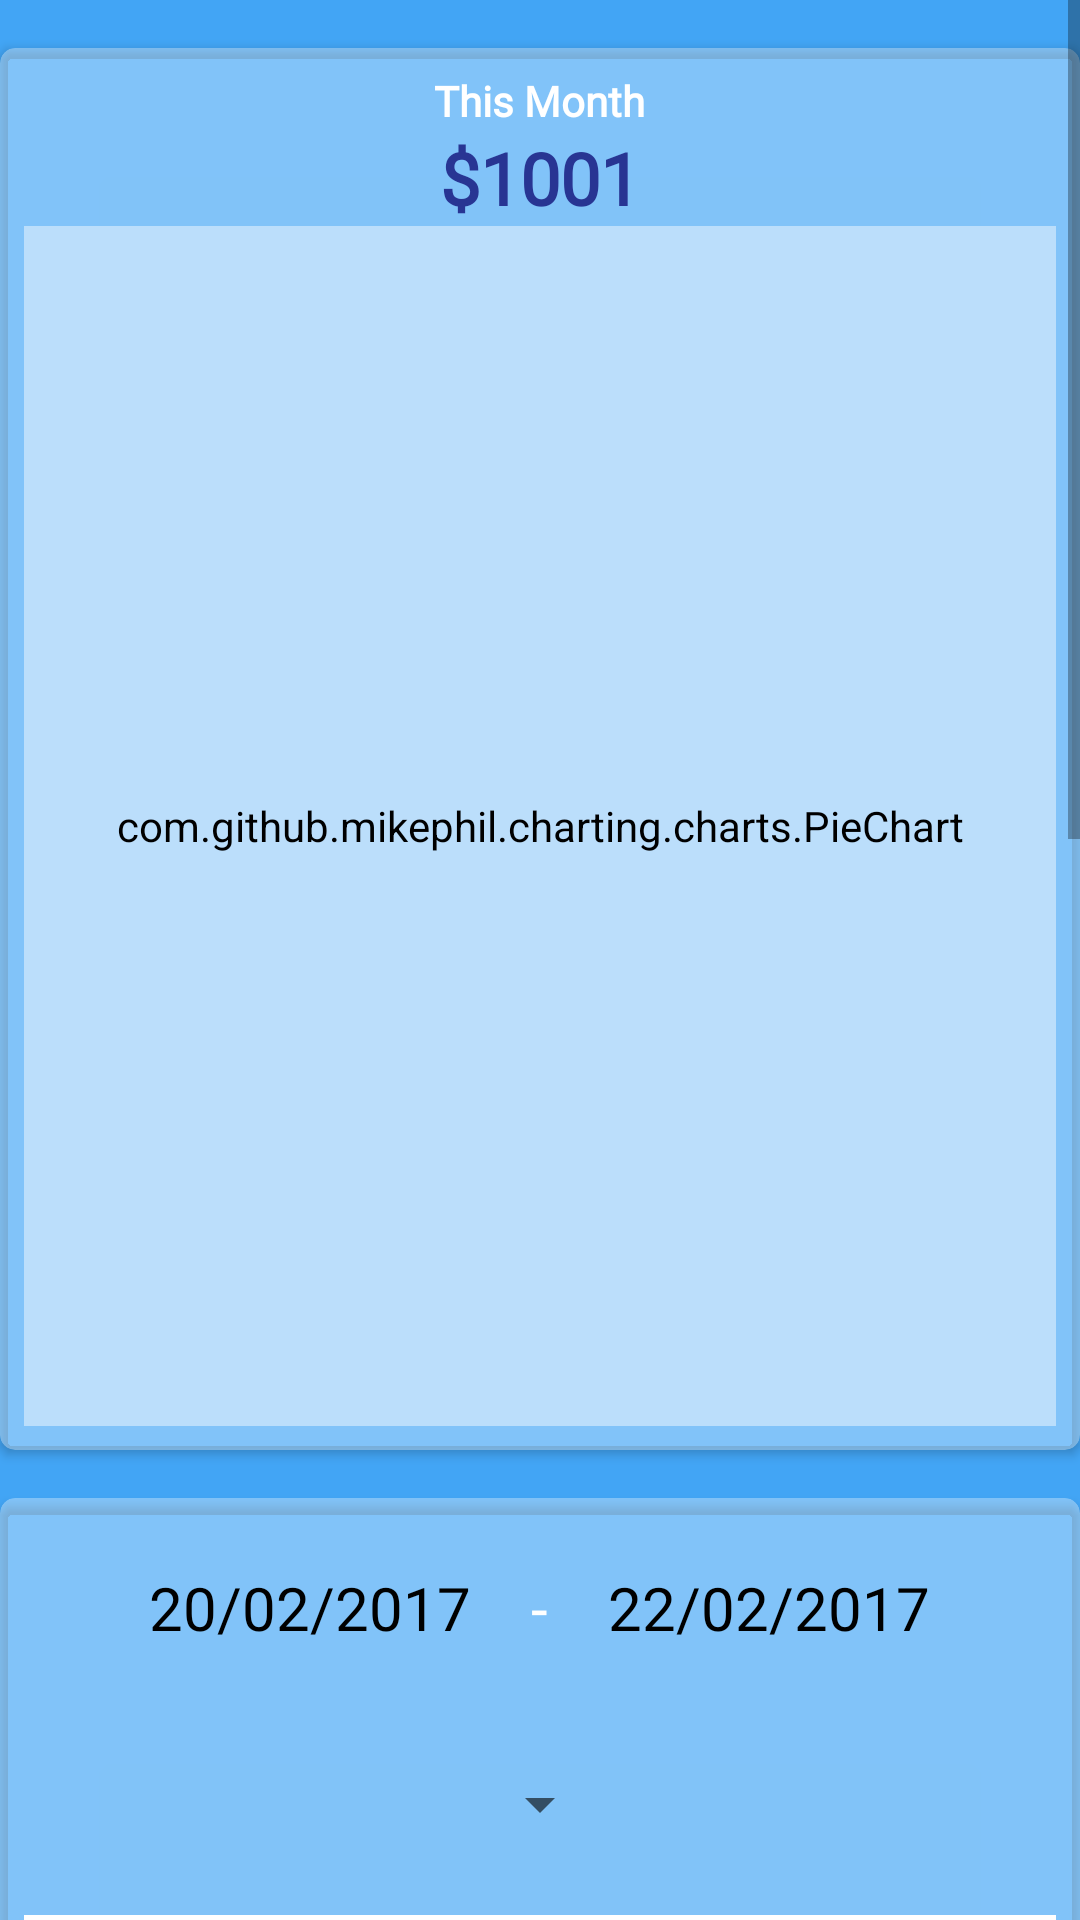

Android layout source for this screen:
<!-- AndroidManifest.xml: application theme AppTheme -->
<!-- res/layout/fragment_dashboard.xml -->
<ScrollView xmlns:android="http://schemas.android.com/apk/res/android"
    xmlns:app="http://schemas.android.com/apk/res-auto"
    xmlns:tools="http://schemas.android.com/tools"
    android:layout_width="match_parent"
    android:layout_height="match_parent"
    android:background="@drawable/common_google_signin_btn_icon_light_normal_background"
    android:backgroundTint="#FFFFFF"
    android:foregroundTint="#808080"
    android:orientation="vertical"
    tools:context="com.example.savss.expensetracker.DashboardFragment">

    <LinearLayout
        android:layout_width="match_parent"
        android:layout_height="wrap_content"
        android:background="@drawable/activity_main_background"
        android:orientation="vertical">

        <android.support.v7.widget.CardView
            android:id="@+id/lastMonthCardView"
            android:layout_width="match_parent"
            android:layout_height="wrap_content"
            android:layout_marginTop="16dp"
            android:layout_marginBottom="8dp"
            android:animateLayoutChanges="true"
            android:clickable="true"
            app:cardBackgroundColor="@color/dashboardCardViewBackground"
            app:cardCornerRadius="5dp"
            app:contentPadding="8dp"
            android:focusable="true">

            <RelativeLayout
                android:layout_width="match_parent"
                android:layout_height="match_parent">

                <TextView
                    android:id="@+id/lastMonthTextView"
                    android:layout_width="wrap_content"
                    android:layout_height="wrap_content"
                    android:layout_centerHorizontal="true"
                    android:fontFamily="@font/lato_bold"
                    android:text="This Month"
                    android:textColor="#FFFFFF"
                    android:textColorHighlight="#808080"
                    android:textColorLink="#000000"
                    android:textSize="14sp"
                    android:textStyle="bold" />

                <TextView
                    android:id="@+id/lastMonthAmountTextView"
                    android:layout_width="wrap_content"
                    android:layout_height="wrap_content"
                    android:layout_below="@+id/lastMonthTextView"
                    android:layout_centerHorizontal="true"
                    android:fontFamily="@font/lato_bold"
                    android:text="$1001"
                    android:textColor="#283593"
                    android:textSize="24sp"
                    android:textStyle="bold" />

                <com.github.mikephil.charting.charts.PieChart
                    android:id="@+id/lastMonthPieChart"
                    android:layout_width="match_parent"
                    android:layout_height="400dp"
                    android:layout_below="@id/lastMonthAmountTextView"
                    android:backgroundTint="#BBDEFB" />
            </RelativeLayout>
        </android.support.v7.widget.CardView>

        <android.support.v7.widget.CardView
            android:id="@+id/customDaysCardView"
            android:layout_width="match_parent"
            android:layout_height="wrap_content"
            android:layout_marginTop="8dp"
            android:layout_marginBottom="8dp"
            app:cardBackgroundColor="@color/dashboardCardViewBackground"
            app:cardCornerRadius="5dp"
            app:contentPadding="8dp">

            <RelativeLayout
                android:layout_width="match_parent"
                android:layout_height="match_parent">

                <LinearLayout
                    android:id="@+id/customDatesLinearLayout"
                    android:layout_width="match_parent"
                    android:layout_height="wrap_content"
                    android:layout_marginTop="10dp"
                    android:layout_marginBottom="10dp"

                    android:gravity="center_horizontal"
                    android:orientation="horizontal">

                    <TextView
                        android:id="@+id/fromDayTextView"
                        android:layout_width="wrap_content"
                        android:layout_height="wrap_content"
                        android:background="@drawable/signup_button_background"
                        android:backgroundTint="#000000"
                        android:fontFamily="@font/lato"
                        android:paddingStart="10dp"
                        android:paddingTop="5dp"
                        android:paddingEnd="10dp"
                        android:paddingBottom="5dp"
                        android:text="20/02/2017"
                        android:textColor="@color/black"
                        android:textSize="20dp" />

                    <TextView
                        android:layout_width="wrap_content"
                        android:layout_height="wrap_content"
                        android:layout_marginLeft="10dp"
                        android:layout_marginRight="10dp"
                        android:text="-"
                        android:textColor="@color/BackgroundWhiteColor"
                        android:textSize="20dp" />

                    <TextView
                        android:id="@+id/toDayTextView"
                        android:layout_width="wrap_content"
                        android:layout_height="wrap_content"
                        android:background="@drawable/signup_button_background"
                        android:backgroundTint="#000000"
                        android:fontFamily="@font/lato"
                        android:paddingStart="10dp"
                        android:paddingTop="5dp"
                        android:paddingEnd="10dp"
                        android:paddingBottom="5dp"
                        android:text="22/02/2017"
                        android:textColor="@color/black"
                        android:textSize="20dp" />

                </LinearLayout>

                <Spinner
                    android:id="@+id/categorySpinner"
                    android:layout_width="wrap_content"
                    android:layout_height="wrap_content"
                    android:layout_below="@+id/customDatesLinearLayout"
                    android:layout_centerHorizontal="true"
                    android:layout_marginStart="20dp"
                    android:layout_marginTop="25dp"
                    android:layout_marginBottom="25dp"
                    android:spinnerMode="dropdown" />

                <com.github.mikephil.charting.charts.BarChart
                    android:id="@+id/customDatesBarChart"
                    android:layout_width="match_parent"
                    android:layout_height="400dp"
                    android:layout_below="@+id/categorySpinner"
                    android:layout_marginBottom="10dp"
                    android:background="#BBDEFB"
                    android:backgroundTint="#FFFFFF" />

                <ListView
                    android:id="@+id/transactionListView"
                    android:layout_width="match_parent"
                    android:layout_height="400dp"
                    android:layout_below="@+id/customDatesBarChart"
                    android:nestedScrollingEnabled="true" />
            </RelativeLayout>
        </android.support.v7.widget.CardView>
    </LinearLayout>

</ScrollView>
<!-- resources referenced by this layout -->
<resources>
  <color name="BackgroundWhiteColor">#FFFF</color>
  <color name="black">#000000</color>
  <color name="dashboardCardViewBackground">#55ffffff</color>
  <!-- drawable activity_main_background (drawable) -->
  <?xml version="1.0" encoding="utf-8"?>
  <selector xmlns:android="http://schemas.android.com/apk/res/android">
      <item>
          <shape>
              <gradient
                  android:angle="270"
                  android:startColor="#42A5F5"
                  android:endColor="#42A5F5"
                  android:type="linear"/>
          </shape>
  
      </item>
  </selector>
  <style name="AppTheme" parent="Theme.AppCompat.Light.NoActionBar">
          
          <item name="colorPrimary">@color/colorPrimary</item>
          <item name="colorPrimaryDark">@color/colorPrimaryDark</item>
          <item name="colorAccent">@color/colorAccent</item>
      </style>
  <color name="colorPrimary">#073f70</color>
  <color name="colorPrimaryDark">#000000</color>
  <color name="colorAccent">#fbc02d</color>
</resources>
